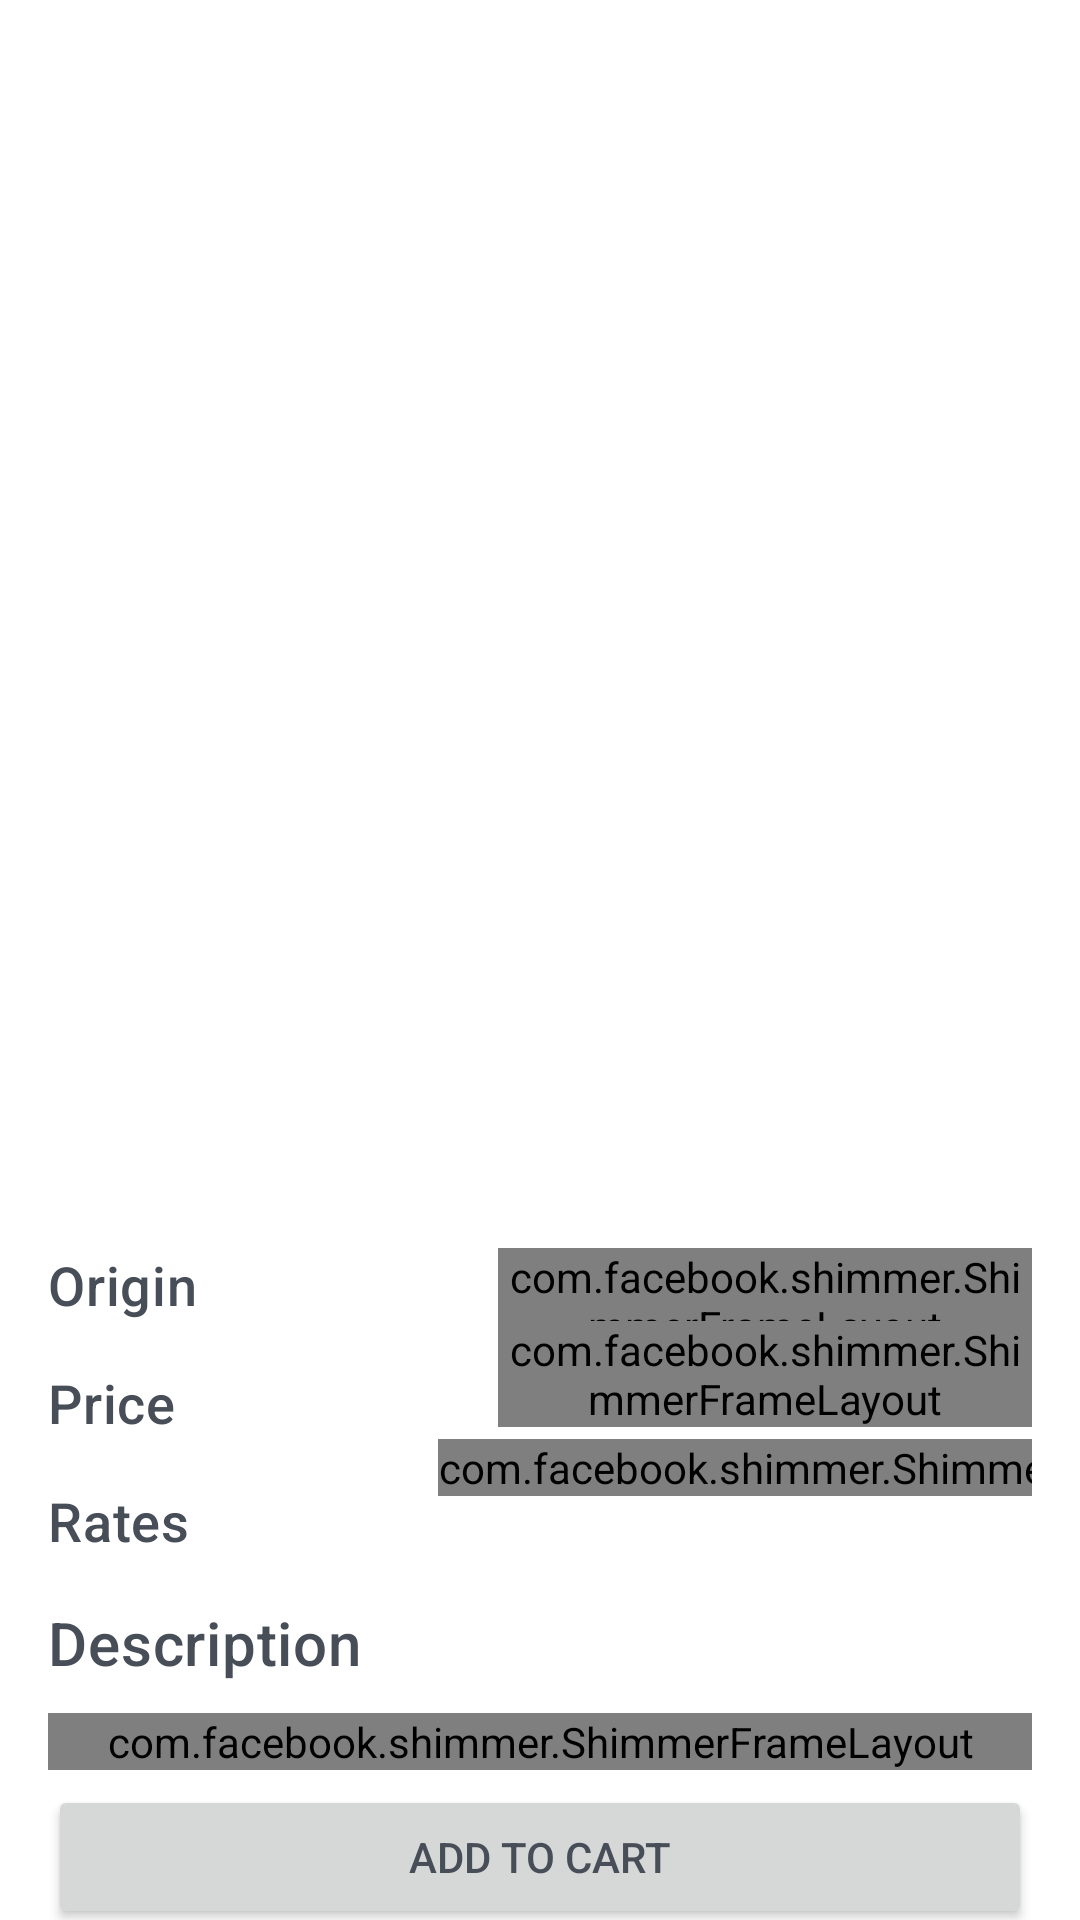

The Android layout XML behind this screen, and the referenced resources:
<!-- AndroidManifest.xml: application theme Theme.GPro -->
<!-- res/layout/fragment_detail.xml -->
<?xml version="1.0" encoding="utf-8"?>
<androidx.coordinatorlayout.widget.CoordinatorLayout xmlns:android="http://schemas.android.com/apk/res/android"
    xmlns:app="http://schemas.android.com/apk/res-auto"
    xmlns:tools="http://schemas.android.com/tools"
    android:layout_width="match_parent"
    android:layout_height="match_parent"
    tools:context=".ui.fragments.DetailFragment">

    <com.google.android.material.appbar.AppBarLayout
        android:id="@+id/app_bar_layout"
        style="@style/Widget.Material3.AppBarLayout"
        android:layout_width="match_parent"
        android:layout_height="wrap_content">

        <com.google.android.material.appbar.CollapsingToolbarLayout
            android:id="@+id/collapsing_toolbar"
            android:layout_width="match_parent"
            android:layout_height="wrap_content"
            android:fitsSystemWindows="true"
            app:layout_scrollFlags="scroll|snap|exitUntilCollapsed">

            <androidx.viewpager.widget.ViewPager
                android:id="@+id/product_images"
                android:layout_width="match_parent"
                android:layout_height="@dimen/view_page_height"
                app:layout_collapseMode="parallax" />

            <androidx.appcompat.widget.Toolbar
                android:id="@+id/toolbar"
                style="@style/Widget.MaterialComponents.Toolbar.Surface"
                android:layout_width="match_parent"
                android:layout_height="?attr/actionBarSize"
                android:layout_gravity="top"
                app:layout_collapseMode="pin"
                app:toolbarId="@+id/toolbar" />

        </com.google.android.material.appbar.CollapsingToolbarLayout>
    </com.google.android.material.appbar.AppBarLayout>

    <androidx.core.widget.NestedScrollView
        android:layout_width="match_parent"
        android:layout_height="wrap_content"
        app:layout_behavior="@string/appbar_scrolling_view_behavior">

        <androidx.constraintlayout.widget.ConstraintLayout
            android:layout_width="match_parent"
            android:layout_height="wrap_content"
            android:background="@color/surface"
            android:orientation="vertical"
            android:padding="@dimen/app_margin">

            
            <TextView
                android:id="@+id/origin"
                style="@style/TextAppearance.MaterialComponents.Headline6"
                android:layout_width="150dp"
                android:layout_height="wrap_content"
                android:text="@string/lbl_origin"
                android:textSize="18sp"
                app:layout_constraintStart_toStartOf="parent"
                app:layout_constraintTop_toTopOf="parent" />

            <com.facebook.shimmer.ShimmerFrameLayout
                android:id="@+id/product_origin_shimmer"
                android:layout_width="0dp"
                android:layout_height="wrap_content"
                app:layout_constraintEnd_toEndOf="parent"
                app:layout_constraintStart_toEndOf="@id/origin"
                app:layout_constraintTop_toTopOf="parent">

                <TextView
                    android:id="@+id/product_origin"
                    android:layout_width="match_parent"
                    android:layout_height="wrap_content"
                    android:layout_alignParentEnd="true"
                    android:background="@color/shimmer_color"
                    android:textSize="17sp" />

            </com.facebook.shimmer.ShimmerFrameLayout>

            
            <TextView
                android:id="@+id/price"
                style="@style/TextAppearance.MaterialComponents.Headline6"
                android:layout_width="150dp"
                android:layout_height="wrap_content"
                android:layout_marginTop="15dp"
                android:text="@string/lbl_price"
                android:textSize="18sp"
                app:layout_constraintStart_toStartOf="parent"
                app:layout_constraintTop_toBottomOf="@id/origin" />

            <com.facebook.shimmer.ShimmerFrameLayout
                android:id="@+id/price_shimmer"
                android:layout_width="0dp"
                android:layout_height="wrap_content"
                app:layout_constraintEnd_toEndOf="parent"
                app:layout_constraintStart_toEndOf="@id/price"
                app:layout_constraintTop_toBottomOf="@id/origin">

                <TextView
                    android:id="@+id/priceValue"
                    android:layout_width="match_parent"
                    android:layout_height="wrap_content"
                    android:layout_marginTop="15dp"
                    android:background="@color/shimmer_color"
                    android:textSize="17sp" />
            </com.facebook.shimmer.ShimmerFrameLayout>

            
            <TextView
                android:id="@+id/rate"
                style="@style/TextAppearance.MaterialComponents.Headline6"
                android:layout_width="130dp"
                android:layout_height="wrap_content"
                android:layout_marginTop="15dp"
                android:text="@string/lbl_rates"
                android:textSize="18sp"
                app:layout_constraintStart_toStartOf="parent"
                app:layout_constraintTop_toBottomOf="@id/price" />

            <com.facebook.shimmer.ShimmerFrameLayout
                android:id="@+id/rating_shimmer"
                android:layout_width="wrap_content"
                android:layout_height="wrap_content"
                app:layout_constraintStart_toEndOf="@id/rate"
                app:layout_constraintTop_toBottomOf="@id/price">

                <RatingBar
                    android:id="@+id/product_rates"
                    style="@style/Widget.AppCompat.RatingBar.Indicator"
                    android:layout_width="175dp"
                    android:layout_height="wrap_content"
                    android:layout_marginTop="15dp"
                    android:backgroundTint="@color/shimmer_color"
                    android:max="5"
                    android:scaleX="0.8"
                    android:scaleY="0.8" />

            </com.facebook.shimmer.ShimmerFrameLayout>

            <TextView
                android:id="@+id/rate_p"
                android:layout_width="wrap_content"
                android:layout_height="wrap_content"
                android:layout_marginTop="15dp"
                app:layout_constraintStart_toEndOf="@id/rating_shimmer"
                app:layout_constraintTop_toBottomOf="@id/price" />

            <ImageView
                android:id="@+id/rate_product"
                android:layout_width="wrap_content"
                android:layout_height="wrap_content"
                android:layout_marginTop="15dp"
                android:contentDescription="@string/content_description"
                android:padding="10dp"
                android:src="@drawable/ic_arrow_right_circle"
                app:layout_constraintEnd_toEndOf="parent"
                app:layout_constraintStart_toEndOf="@id/rate_p"
                app:layout_constraintTop_toBottomOf="@id/price"
                app:layout_goneMarginTop="15dp" />

            
            <TextView
                android:id="@+id/descText"
                style="@style/TextAppearance.MaterialComponents.Headline6"
                android:layout_width="match_parent"
                android:layout_height="wrap_content"
                android:layout_marginTop="15dp"
                android:text="@string/lbl_description"
                app:layout_constraintStart_toStartOf="parent"
                app:layout_constraintTop_toBottomOf="@id/rate" />

            <com.facebook.shimmer.ShimmerFrameLayout
                android:id="@+id/detail_shimmer"
                android:layout_width="0dp"
                android:layout_height="wrap_content"
                android:layout_marginTop="10dp"
                app:layout_constraintEnd_toEndOf="parent"
                app:layout_constraintStart_toStartOf="parent"
                app:layout_constraintTop_toBottomOf="@id/descText">

                <TextView
                    android:id="@+id/product_description"
                    android:layout_width="match_parent"
                    android:layout_height="wrap_content"
                    android:background="@color/shimmer_color" />

            </com.facebook.shimmer.ShimmerFrameLayout>

            
            <Button
                android:id="@+id/add_item_to_cart"
                style="@style/custom_un_elevated_button"
                android:layout_width="0dp"
                android:layout_height="wrap_content"
                android:layout_marginTop="5dp"
                android:text="@string/add_to_cart"
                app:layout_constraintEnd_toEndOf="parent"
                app:layout_constraintStart_toStartOf="parent"
                app:layout_constraintTop_toBottomOf="@id/detail_shimmer" />

            
            <TextView
                android:id="@+id/title_related"
                style="@style/TextAppearance.MaterialComponents.Headline6"
                android:layout_width="0dp"
                android:layout_height="wrap_content"
                android:layout_marginTop="10dp"
                android:padding="8dp"
                android:text="@string/lbl_related_products"
                app:layout_constraintEnd_toEndOf="parent"
                app:layout_constraintStart_toStartOf="parent"
                app:layout_constraintTop_toBottomOf="@id/add_item_to_cart" />

            <androidx.recyclerview.widget.RecyclerView
                android:id="@+id/recommended_products"
                android:layout_width="match_parent"
                android:layout_height="wrap_content"
                app:layout_constraintEnd_toEndOf="parent"
                app:layout_constraintStart_toStartOf="parent"
                app:layout_constraintTop_toBottomOf="@id/title_related" />

            
            <com.robertlevonyan.views.customfloatingactionbutton.FloatingLayout
                android:layout_width="wrap_content"
                android:layout_height="wrap_content"
                app:layout_constraintBottom_toBottomOf="parent"
                app:layout_constraintEnd_toEndOf="parent">

                <com.robertlevonyan.views.customfloatingactionbutton.FloatingActionButton
                    android:layout_width="wrap_content"
                    android:layout_height="wrap_content"
                    android:layout_gravity="bottom"
                    android:backgroundTint="@color/primary"
                    app:fabIcon="@drawable/ic_add"
                    app:fabType="circle" />

                <com.robertlevonyan.views.customfloatingactionbutton.FloatingActionButton
                    android:id="@+id/show_buttons"
                    android:layout_width="wrap_content"
                    android:layout_height="wrap_content"
                    android:layout_gravity="bottom"
                    android:backgroundTint="@color/primary"
                    app:fabIcon="@drawable/ic_add"
                    app:fabType="circle" />

            </com.robertlevonyan.views.customfloatingactionbutton.FloatingLayout>
        </androidx.constraintlayout.widget.ConstraintLayout>
    </androidx.core.widget.NestedScrollView>
</androidx.coordinatorlayout.widget.CoordinatorLayout>
<!-- resources referenced by this layout -->
<resources>
  <color name="primary">#4fc3f7</color>
  <color name="shimmer_color">@color/teal_200</color>
  <color name="surface">@color/white</color>
  <dimen name="app_margin">16dp</dimen>
  <dimen name="view_page_height">400dp</dimen>
  <string name="add_to_cart">Add to Cart</string>
  <string name="content_description" translatable="false">Content description</string>
  <string name="lbl_description">Description</string>
  <string name="lbl_origin">Origin</string>
  <string name="lbl_price">Price</string>
  <string name="lbl_rates">Rates</string>
  <string name="lbl_related_products">Related Products</string>
  <style name="Theme.GPro" parent="Theme.MaterialComponents.DayNight.NoActionBar">
          
          <item name="colorPrimary">@color/primary</item>
          <item name="colorOnPrimary">@color/onPrimary</item>
          <item name="colorPrimaryVariant">@color/purple_700</item>
  
          
          <item name="colorSecondary">@color/primary</item>
          <item name="colorSecondaryVariant">@color/teal_700</item>
          <item name="colorOnSecondary">@color/onPrimary</item>
  
          
          <item name="colorPrimaryDark">@color/primaryDark</item>
          <item name="android:windowBackground">@color/window</item>
          <item name="android:textColorPrimary">@color/textPrimaryColor</item>
      </style>
  <color name="primaryDark">#4C8BBB</color>
  <color name="window">#f3f3f3</color>
  <color name="textPrimaryColor">#484e57</color>
  <!-- not gathered from this repository: default colours our renderer supplied (Android Studio template values) -->
  <color name="purple_700">#FF3700B3</color>
  <color name="teal_200">#FF03DAC5</color>
  <color name="teal_700">#FF018786</color>
  <color name="white">#FFFFFFFF</color>
</resources>
